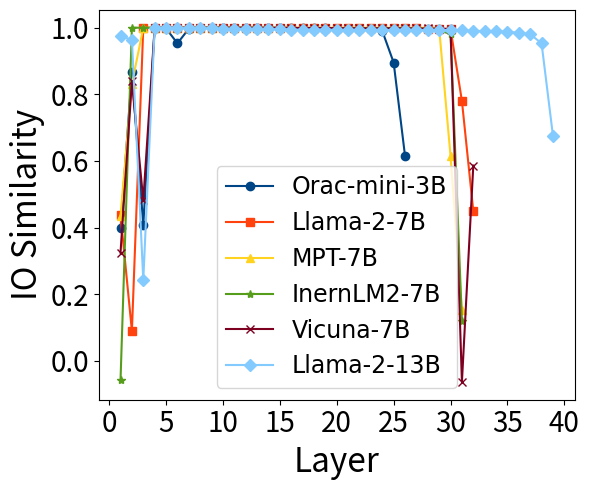

Python code for this plot: (Note: this script raises an exception after producing the figure.)
import matplotlib.pyplot as plt

# Orac-mini-3B
orac_x = [1, 2, 3, 4, 5, 6, 7, 8, 9, 10, 11, 12, 13, 14, 15, 16, 17, 18, 19, 20, 21, 22, 23, 24, 25, 26]
orac_y = [0.397420061,0.865726496,0.406816742,0.999243106,0.997906625,0.953155645,0.996871812,0.999824779,0.999818606,0.999633908,0.999789468,0.99976784,0.99969812,0.99959359,0.99951859,0.999342706,0.999091446,0.998577535,0.998165292,0.99755707,0.997551918,0.99745552,0.996633717,0.990406079,0.895516362,0.615302469]
# Llama-2-7B
llama7_x = [1, 2, 3, 4, 5, 6, 7, 8, 9, 10, 11, 12, 13, 14, 15, 16, 17, 18, 19, 20, 21, 22, 23, 24, 25, 26, 27, 28, 29, 30, 31, 32]
llama7_y = [0.437694703,0.089435097,0.9999832,0.999973774,0.999826585,0.99988842,0.999867056,0.999829267,0.999779037,0.999732801,0.999693164,0.999690558,0.999641716,0.999512179,0.999400113,0.999114437,0.998718449,0.998747238,0.998492735,0.998158514,0.99815395,0.997945939,0.997805987,0.998023144,0.997723111,0.998082578,0.997678586,0.99725037,0.996569301,0.996060159,0.780090886,0.4494008]
# MPT-7B
mpt_x = [1, 2, 3, 4, 5, 6, 7, 8, 9, 10, 11, 12, 13, 14, 15, 16, 17, 18, 19, 20, 21, 22, 23, 24, 25, 26, 27, 28, 29, 30, 31]
mpt_y = [0.435176611,0.830939174,0.999904573,0.999910057,0.999863982,0.999817312,0.999795794,0.999759436,0.999716401,0.999710917,0.999678969,0.999684393,0.999640584,0.999633551,0.999504805,0.999637485,0.999663055,0.999641716,0.999632001,0.999599338,0.999600708,0.999608815,0.999585688,0.999554217,0.999531567,0.999475539,0.999423802,0.999361813,0.997995019,0.614898205,0.150938004]
# InernLM2-7B
inertia_x = [1, 2, 3, 4, 5, 6, 7, 8, 9, 10, 11, 12, 13, 14, 15, 16, 17, 18, 19, 20, 21, 22, 23, 24, 25, 26, 27, 28, 29, 30, 31]
inertia_y = [-0.058101114,0.99997431,0.999952435,0.999942303,0.99990046,0.999834836,0.999907672,0.99979353,0.999887228,0.99986577,0.99984175,0.999896884,0.999786317,0.999709308,0.999571145,0.998973727,0.998458803,0.998307884,0.997122347,0.997290432,0.99809587,0.99832499,0.998099983,0.998736739,0.998680472,0.998520076,0.997200489,0.996272802,0.991735101,0.981259882,0.120631248]
# Vicuna-7B
vicuna_x = [1, 2, 3, 4, 5, 6, 7, 8, 9, 10, 11, 12, 13, 14, 15, 16, 17, 18, 19, 20, 21, 22, 23, 24, 25, 26, 27, 28, 29, 30, 31, 32]
vicuna_y = [0.324582487,0.839181483,0.481164783,0.999973893,0.999889612,0.999929607,0.999919713,0.999865055,0.999837697,0.999857664,0.999855816,0.999775231,0.999744952,0.999727249,0.999643028,0.999525547,0.999283254,0.99906671,0.998992562,0.998760164,0.99843961,0.99836129,0.998308241,0.998219252,0.998225689,0.997999728,0.997719288,0.997715116,0.997310042,0.996389747,-0.063855357,0.586223841]
# Llama-2-13B
llama13_x = [1, 2, 3, 4, 5, 6, 7, 8, 9, 10, 11, 12, 13, 14, 15, 16, 17, 18, 19, 20, 21, 22, 23, 24, 25, 26, 27, 28, 29, 30, 31, 32, 33, 34, 35, 36, 37, 38, 39]
llama13_y = [0.974775672,0.963450074,0.242122799,0.999778569,0.999464393,0.999138594,0.998129785,0.998380721,0.997758985,0.997210562,0.996848404,0.997000575,0.996206343,0.99533534,0.995092869,0.994417131,0.993848562,0.994177282,0.993872464,0.993469477,0.991871774,0.992310882,0.992878139,0.99227351,0.993204236,0.993099034,0.99327302,0.992478251,0.993512452,0.992451429,0.992026746,0.990801334,0.989821374,0.989372969,0.98755765,0.985019803,0.980482459,0.953110814,0.675587296]

# 创建图形
plt.figure(figsize=(6, 5))

# 绘制三条线
plt.plot(orac_x, orac_y, label='Orac-mini-3B', marker='o', color='#004586')  # 添加标记点
plt.plot(llama7_x, llama7_y, label='Llama-2-7B', marker='s', color='#FF420E')  # 添加标记点
plt.plot(mpt_x, mpt_y, label='MPT-7B', marker='^', color='#FFD320')  # 添加标记点
plt.plot(inertia_x, inertia_y, label='InernLM2-7B', marker='*', color='#579D1C')  # 添加标记点
plt.plot(vicuna_x, vicuna_y, label='Vicuna-7B', marker='x', color='#7E0021')  # 添加标记点
plt.plot(llama13_x, llama13_y, label='Llama-2-13B', marker='D', color='#83CAFF')  # 添加标记点

plt.rcParams["font.family"] = "Arial"
# plt.tick_params(axis='both', labelsize=10)  # 'both' 表示同时设置 x 轴和 y 轴的标尺字体大小

# 添加标题和标签
# plt.title('sample')
plt.xlabel('Layer', fontsize=24)
plt.ylabel('IO Similarity', fontsize=24)

plt.xticks(fontsize=20)
plt.yticks(fontsize=20)

# 添加图例
plt.legend(loc='lower center', fontsize=17)

# 显示网格
# plt.grid(True)
plt.tight_layout()
# 显示图形
# plt.show()
plt.savefig('pics/middle-layer-sparsity.pdf', format='pdf', bbox_inches='tight', pad_inches=0.26)
